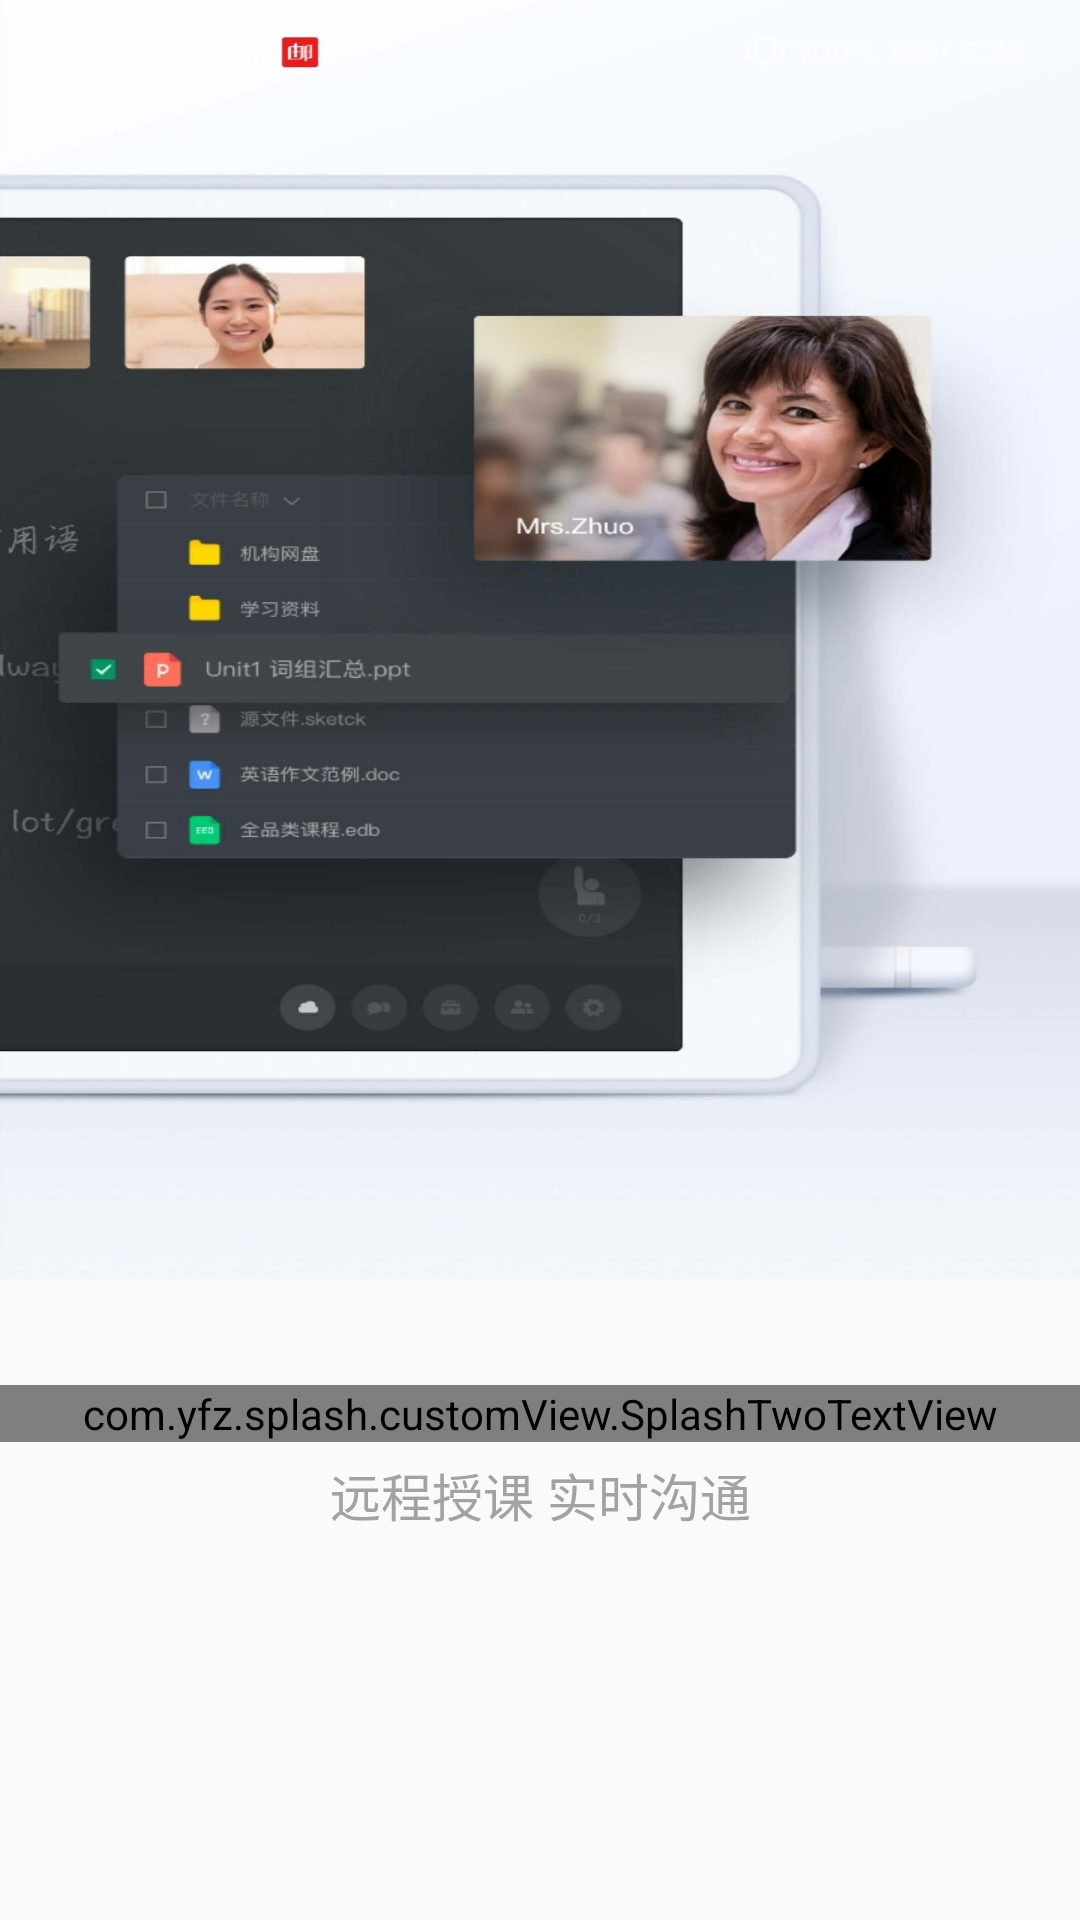

Layout XML and referenced resources for this Android screen:
<!-- AndroidManifest.xml: application theme AppTheme -->
<!-- res/layout/splash_two_view_2.xml -->
<?xml version="1.0" encoding="utf-8"?>
<LinearLayout xmlns:android="http://schemas.android.com/apk/res/android"
    xmlns:app="http://schemas.android.com/apk/res-auto"
    android:orientation="vertical"
    android:layout_width="match_parent"
    android:layout_height="match_parent">
    <ImageView
        android:layout_weight="2"
        android:background="@drawable/splash_two_icon_2"
        android:layout_width="match_parent"
        android:layout_height="0dp">
    </ImageView>
    <androidx.constraintlayout.widget.ConstraintLayout
        android:layout_weight="1"
        android:layout_width="match_parent"
        android:layout_height="0dp">
        <com.yfz.splash.customView.SplashTwoTextView
            android:id="@+id/title_main"
            android:text="在线课堂"
            app:layout_constraintTop_toTopOf="parent"
            android:layout_marginTop="@dimen/splash_two_tittle_marginTop"

            android:textColor="@color/colorBlack"
            android:textSize="@dimen/splash_two_tittle_size"
            android:gravity="center_horizontal"
            android:layout_width="match_parent"
            android:layout_height="wrap_content">
        </com.yfz.splash.customView.SplashTwoTextView>
        <TextView
            android:text="远程授课 实时沟通"
            app:layout_constraintTop_toBottomOf="@+id/title_main"
            android:layout_marginTop="@dimen/splash_two_subTittle_marginTop"
            android:textSize="@dimen/splash_two_subTittle_size"
            android:textColor="#A2A2A2"
            android:gravity="center_horizontal"
            android:layout_width="match_parent"
            android:layout_height="wrap_content">
        </TextView>
    </androidx.constraintlayout.widget.ConstraintLayout>

</LinearLayout>
<!-- resources referenced by this layout -->
<resources>
  <color name="colorBlack">#000000</color>
  <dimen name="splash_two_subTittle_marginTop">5dp</dimen>
  <dimen name="splash_two_subTittle_size">17sp</dimen>
  <dimen name="splash_two_tittle_marginTop">35dp</dimen>
  <dimen name="splash_two_tittle_size">24sp</dimen>
  <!-- drawable splash_two_icon_2: jpg bitmap (drawable, 104003 bytes) -->
  <style name="AppTheme" parent="Theme.AppCompat.Light.NoActionBar">
          
          <item name="colorPrimary">@color/colorPrimary</item>
          <item name="colorPrimaryDark">@color/colorBlack</item>
          <item name="colorAccent">@color/colorAccent</item>
      </style>
  <color name="colorPrimary">#6200EE</color>
  <color name="colorAccent">#03DAC5</color>
</resources>
